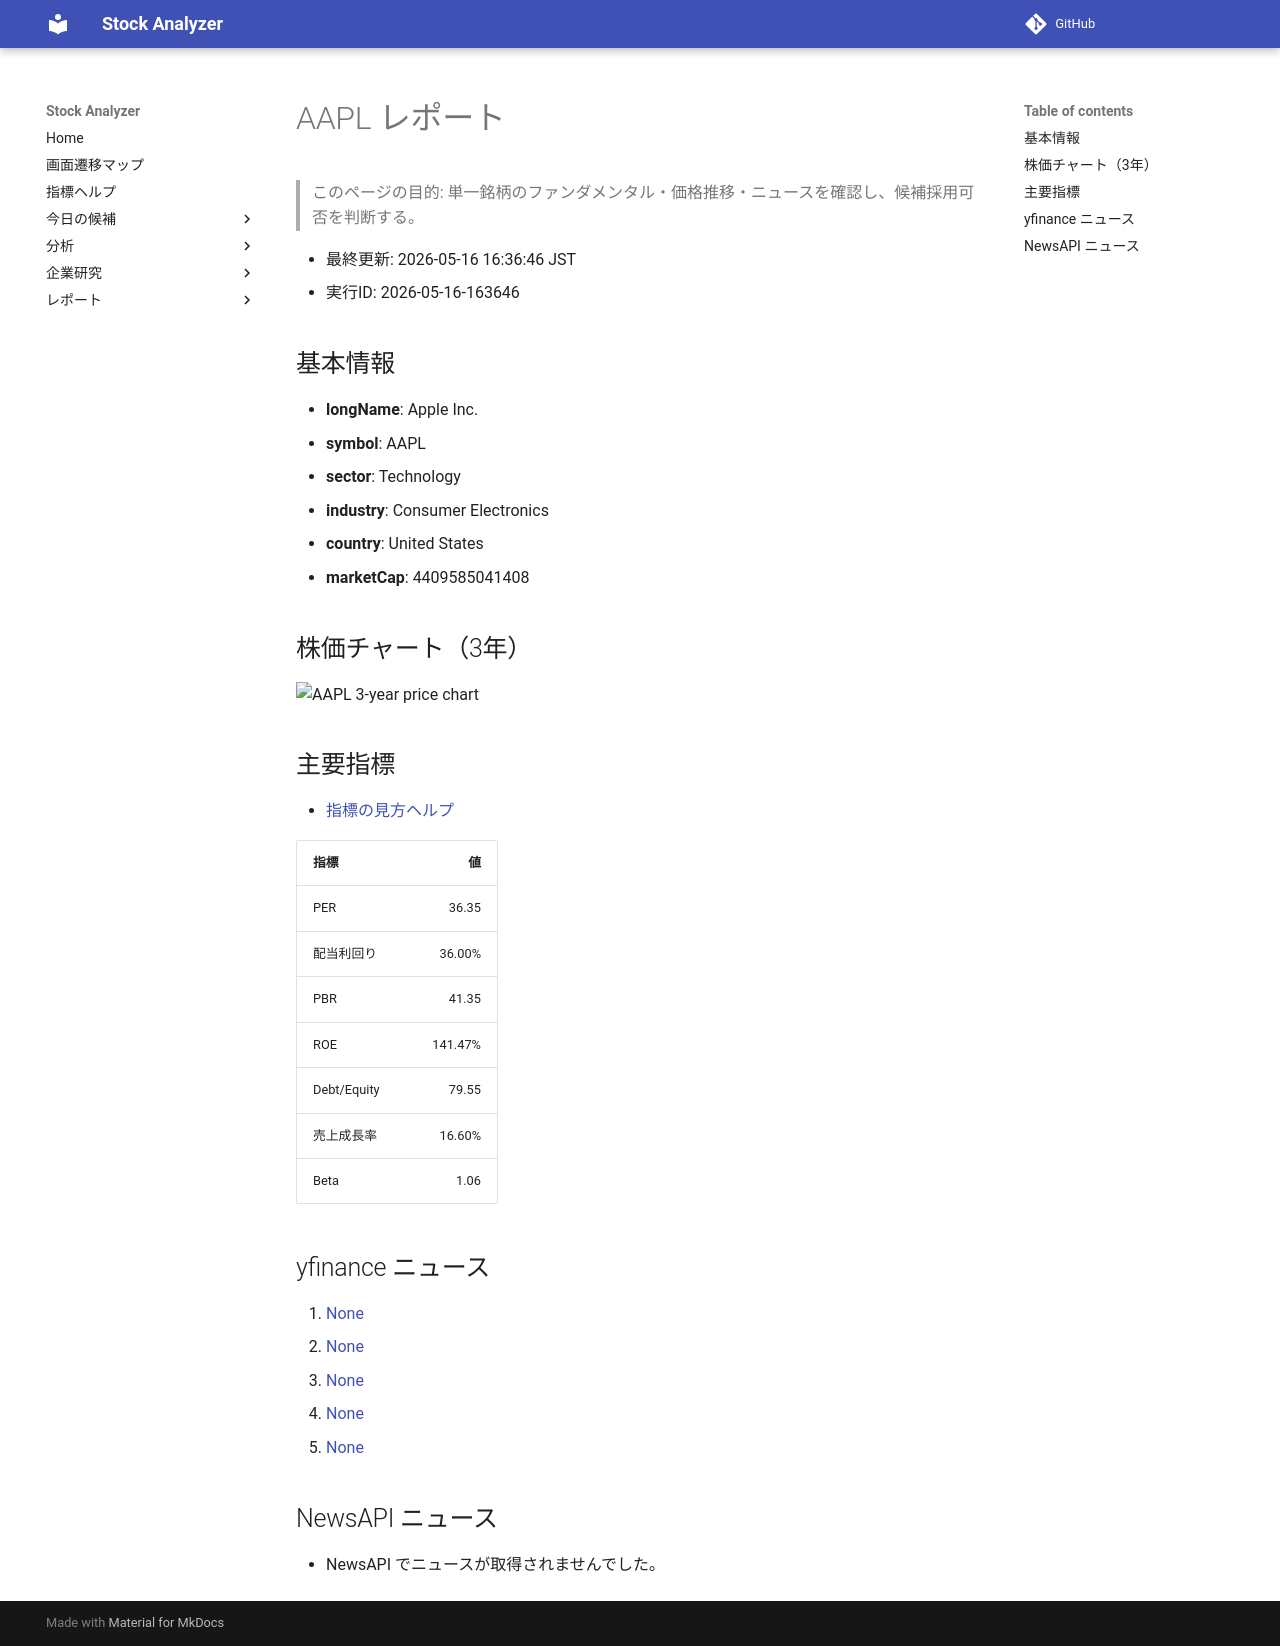

repository: Yumi-note/Making-APP · page: reports/2026-05-16/163646/AAPL/index.html · generator: mkdocs

# AAPL レポート

> このページの目的: 単一銘柄のファンダメンタル・価格推移・ニュースを確認し、候補採用可否を判断する。

- 最終更新: 2026-05-16 16:36:46 JST
- 実行ID: 2026-05-16-163646

## 基本情報

- **longName**: Apple Inc.
- **symbol**: AAPL
- **sector**: Technology
- **industry**: Consumer Electronics
- **country**: United States
- **marketCap**: 4409585041408

## 株価チャート（3年）

![AAPL 3-year price chart](AAPL_3y.png)

## 主要指標

- [指標の見方ヘルプ](../../../../indicators.md)

| 指標 | 値 |
|---|---:|
| PER | 36.35 |
| 配当利回り | 36.00% |
| PBR | 41.35 |
| ROE | 141.47% |
| Debt/Equity | 79.55 |
| 売上成長率 | 16.60% |
| Beta | 1.06 |

## yfinance ニュース

1. [None](None)
2. [None](None)
3. [None](None)
4. [None](None)
5. [None](None)

## NewsAPI ニュース

- NewsAPI でニュースが取得されませんでした。
